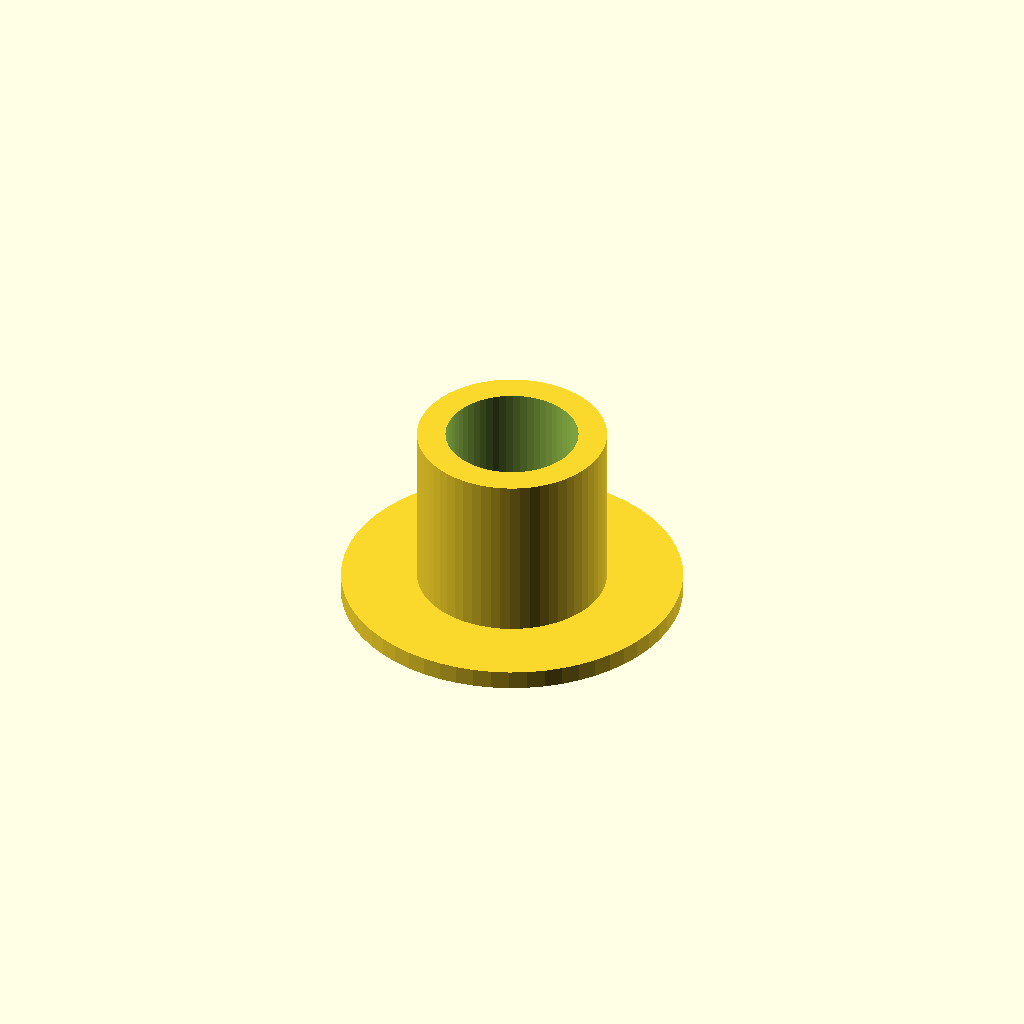
Cell 1: rendered with the file's own defaults.
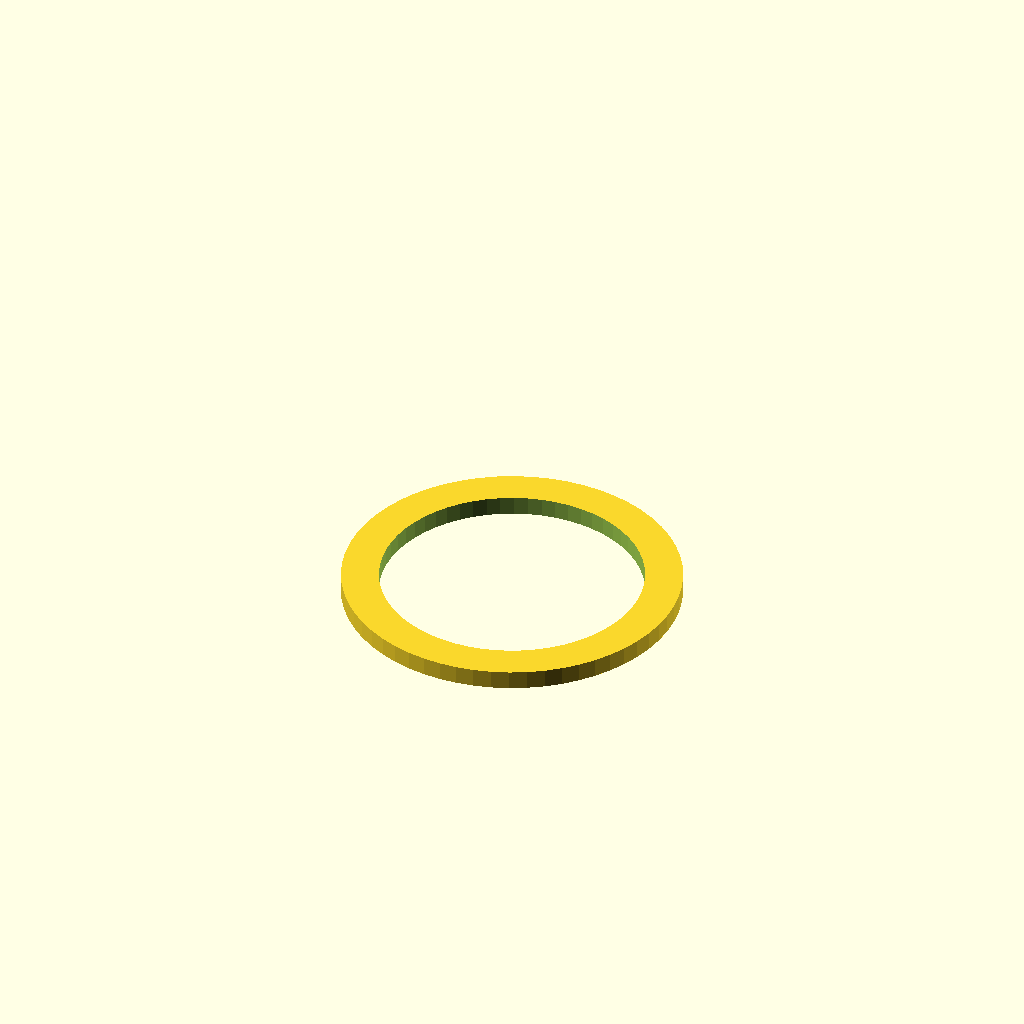
Cell 2 — inner_d set to 28, the other parameters unchanged.
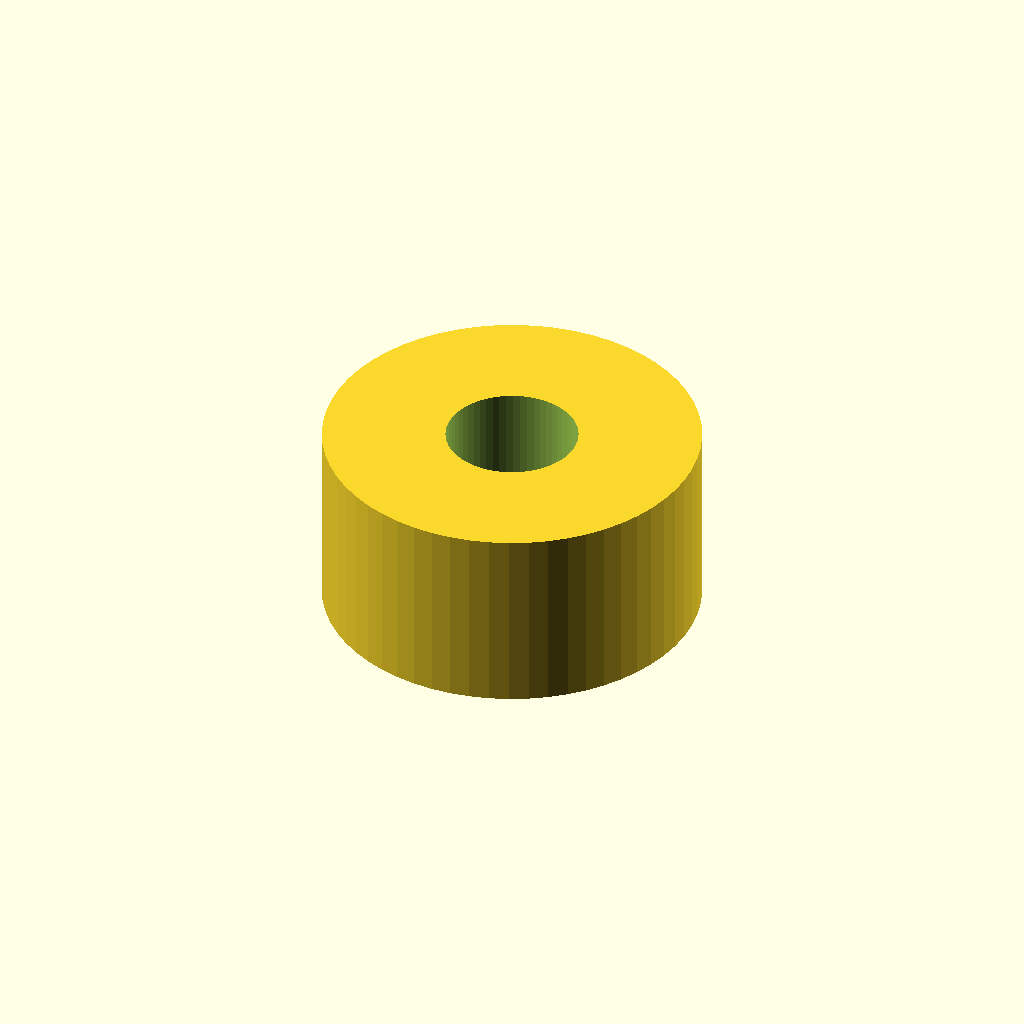
Cell 3: outer_d = 40 (everything else at default).
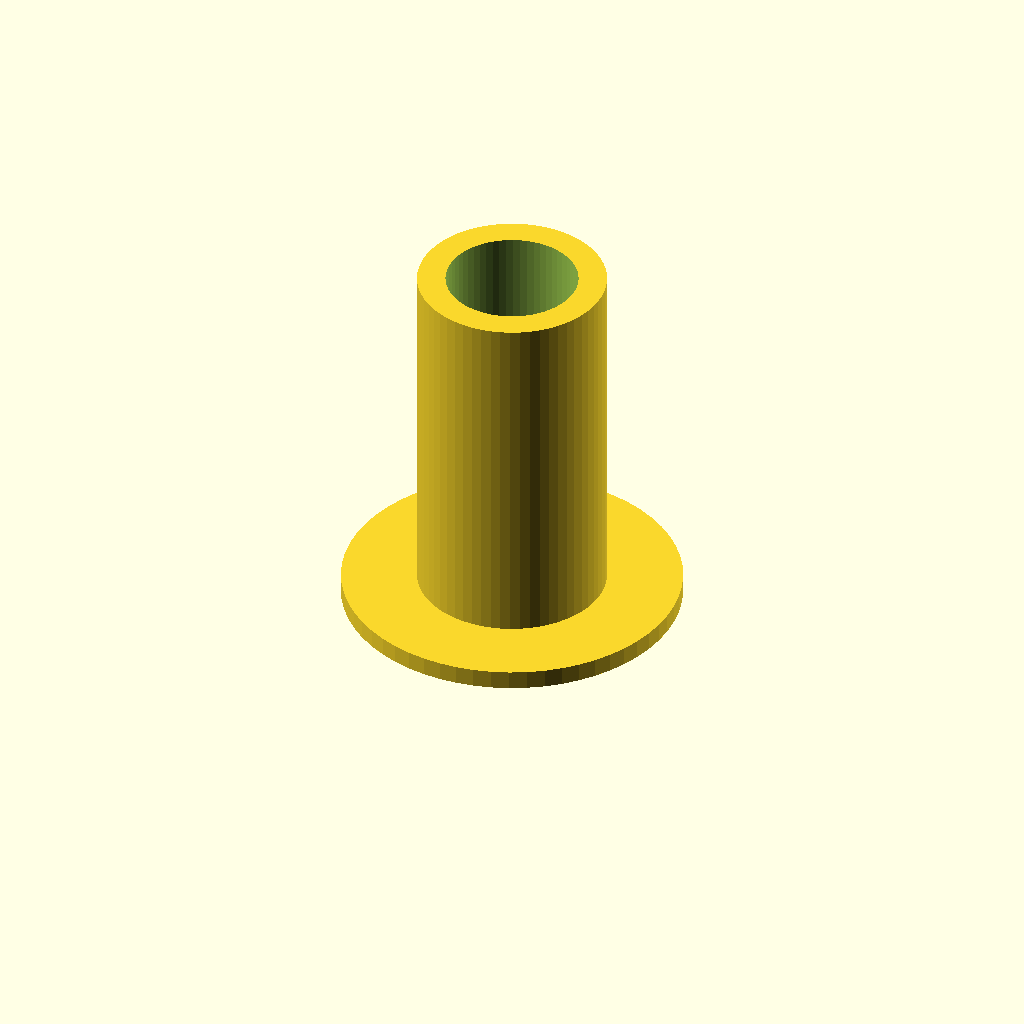
Cell 4 — length set to 40, the other parameters unchanged.
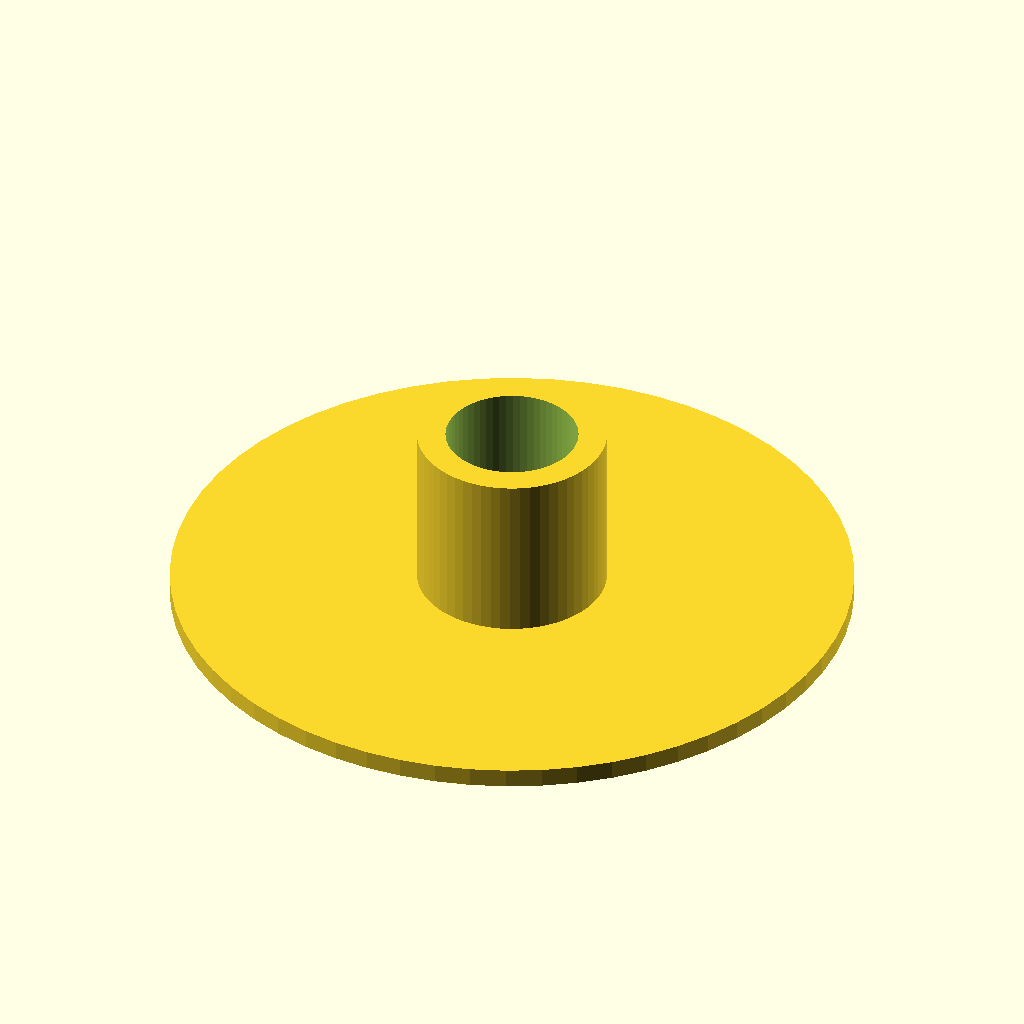
Cell 5: flange_d = 72 (everything else at default).
One fixed orthographic camera (rotation 55°, 0°, 25°; colour scheme Cornfield) for every cell.
OpenSCAD source file optional_data/data/parts/part_0079.scad:
// Flanged spacer.
$fn = 60;
eps = 0.02;
inner_d = 14;
outer_d = 20;
length = 20;
flange_d = 36;
difference() { union() { cylinder(d=outer_d,h=length); cylinder(d=flange_d,h=2); } translate([0,0,-eps]) cylinder(d=inner_d,h=length+2*eps); }
Customizer parameters (derived from the source; name, type, default, range or options):
eps: number, default 0.02
inner_d: number, default 14
outer_d: number, default 20
length: number, default 20
flange_d: number, default 36
